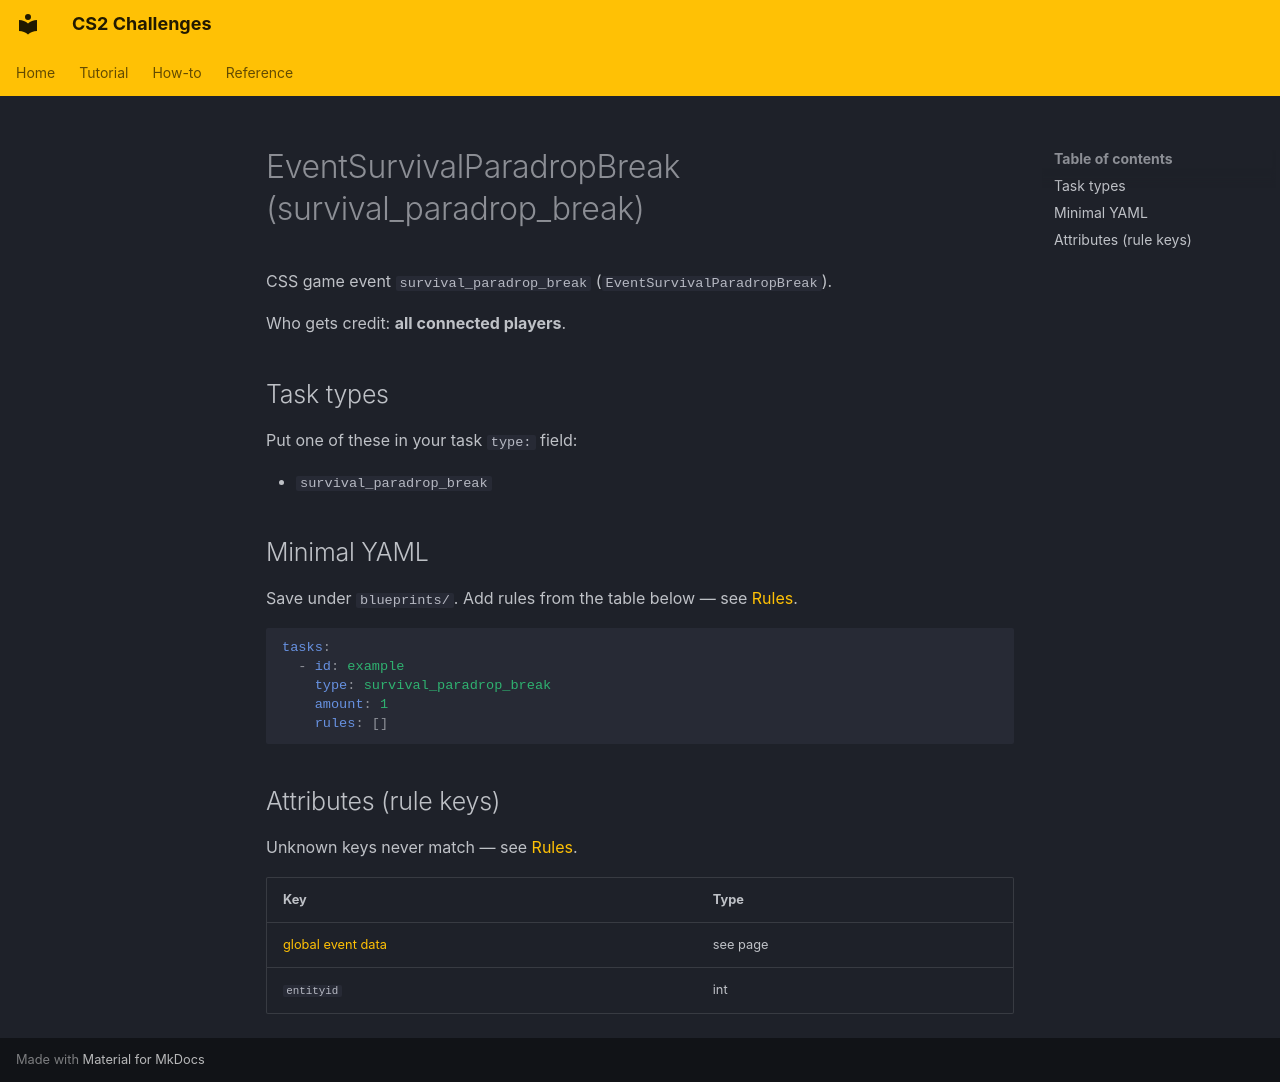

repository: Kandru/cs2-challenges · page: reference/events/EventSurvivalParadropBreak/index.html · generator: mkdocs

# EventSurvivalParadropBreak (survival_paradrop_break)

CSS game event `survival_paradrop_break` (`EventSurvivalParadropBreak`).

Who gets credit: **all connected players**.

## Task types

Put one of these in your task `type:` field:

- `survival_paradrop_break`

## Minimal YAML

Save under `blueprints/`. Add rules from the table below — see [Rules](../rules.md).

```yaml
tasks:
  - id: example
    type: survival_paradrop_break
    amount: 1
    rules: []
```

## Attributes (rule keys)

Unknown keys never match — see [Rules](../rules.md).

| Key | Type |
|-----|------|
| [global event data](../../rules/GlobalEventData.md) | see page |
| `entityid` | int |
